Dataset: datasets (GitHub, MChandraR/MangroveClassification). Classes: Bruguiera Gymnorrhiza, Lumnitzera Littorea, Rhizophora Apiculata, Sonneratia Alba, Xylocarpus Granatum.

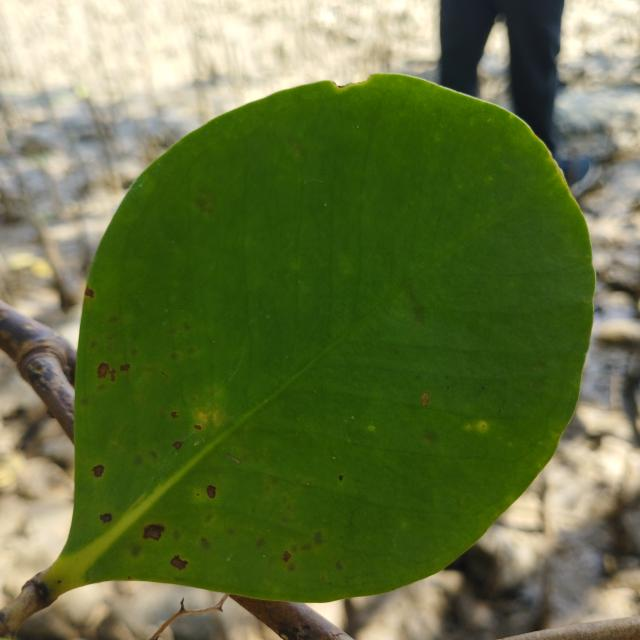
Label: Sonneratia Alba

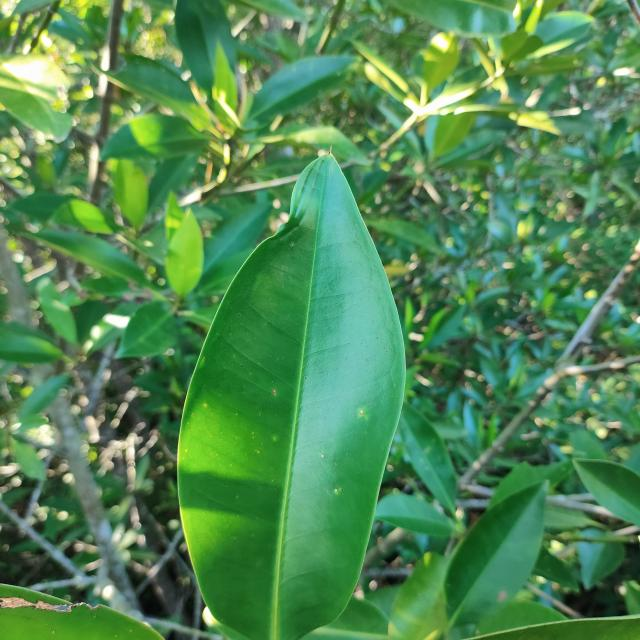
Label: Rhizophora Apiculata

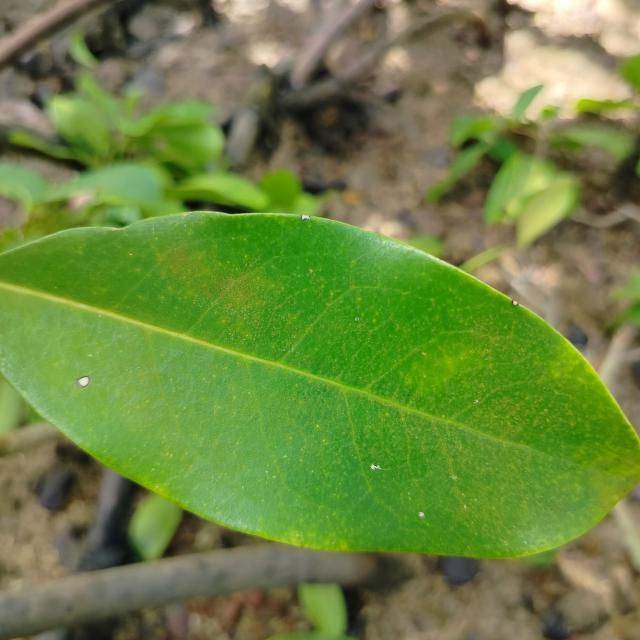
Label: Xylocarpus Granatum

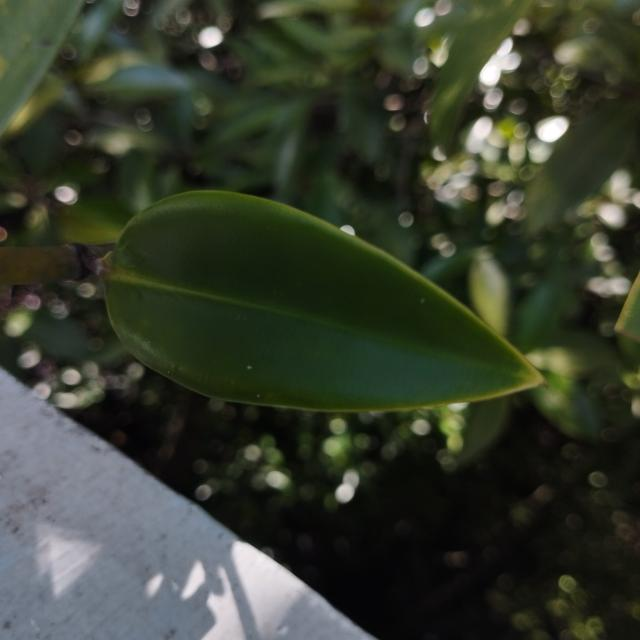
Label: Bruguiera Gymnorrhiza

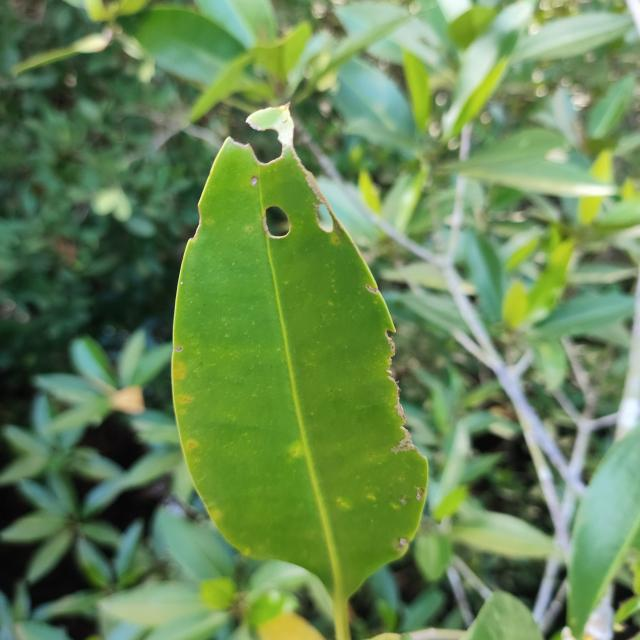
Label: Rhizophora Apiculata

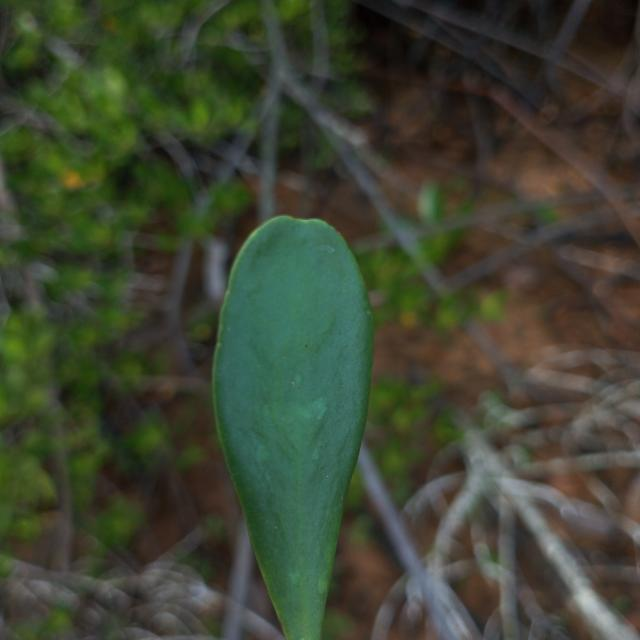
Label: Lumnitzera Littorea
